Photos from the image-classification dataset "radiographs" in the GitHub repository RakeshReddy21/Weld-radiography-CNN. Its 2 classes are: crack, porosity.

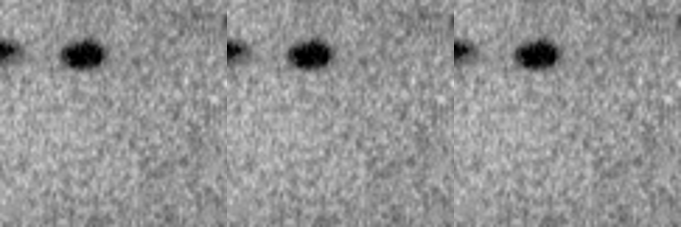
Label: porosity

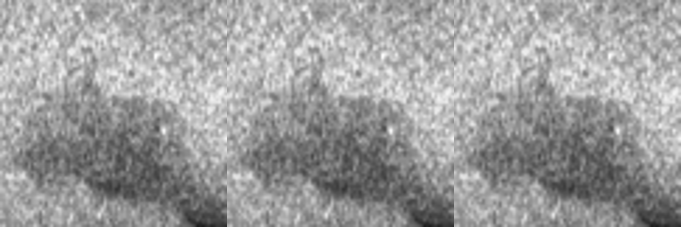
Label: porosity

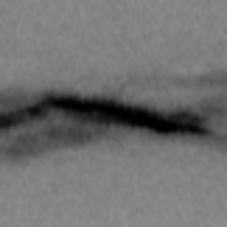
Label: crack

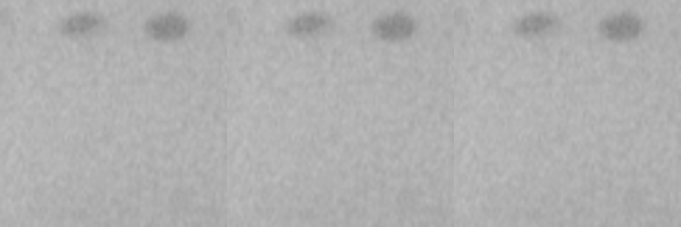
Label: porosity
